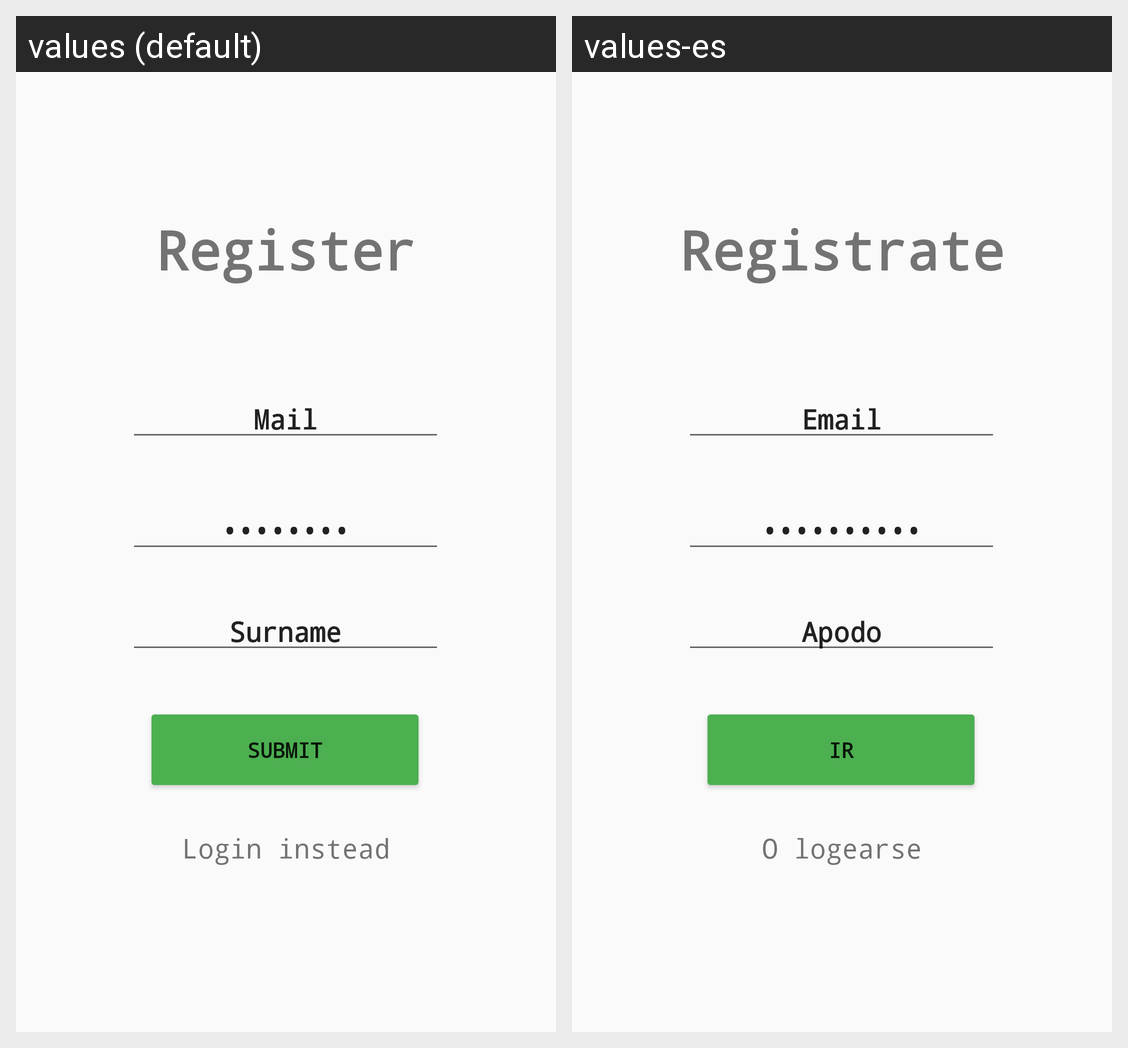

Locale-by-locale string values for the Android screen shown in this grid:
Android screen res/layout/activity_register.xml rendered under 2 locales, left to right: values (default), values-es. Device: Nexus 5 (rendered at 1080×1920; each locale shown at half size, 540×960, under a caption strip naming it); theme Theme.Gallurca_the_remix.
Strings drawn on this screen, with the default value and each locale's value (text and hints the layout hard-codes, and strings that could not be matched under every locale, appear in the picture but are not listed):

register_txt
  values: Register
  values-es: Registrate

register_psw_hint
  values: Password
  values-es: Contraseña

register_apodo_hint
  values: Surname
  values-es: Apodo

register_mail_hint
  values: Mail
  values-es: Email

register_btn
  values: Submit
  values-es: Ir

login_instead
  values: Login instead
  values-es: O logearse
